Run: headless pygame with SDL's dummy video driver; simulated clock (each Clock.tick advances the game by its frame time, no real sleeping); random seed 0; keys injected as events and as key.get_pressed() state; no mouse input.
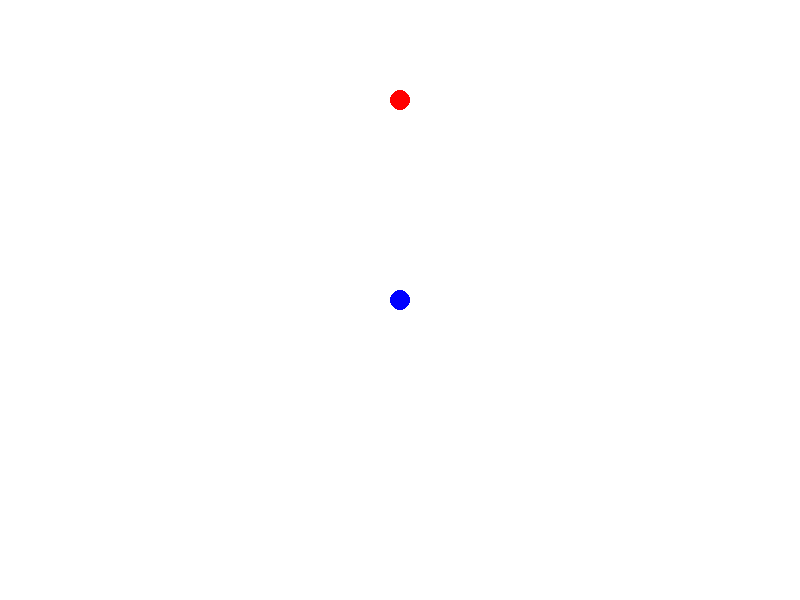
Frame 1 of 4 · flips 1–60 · no input
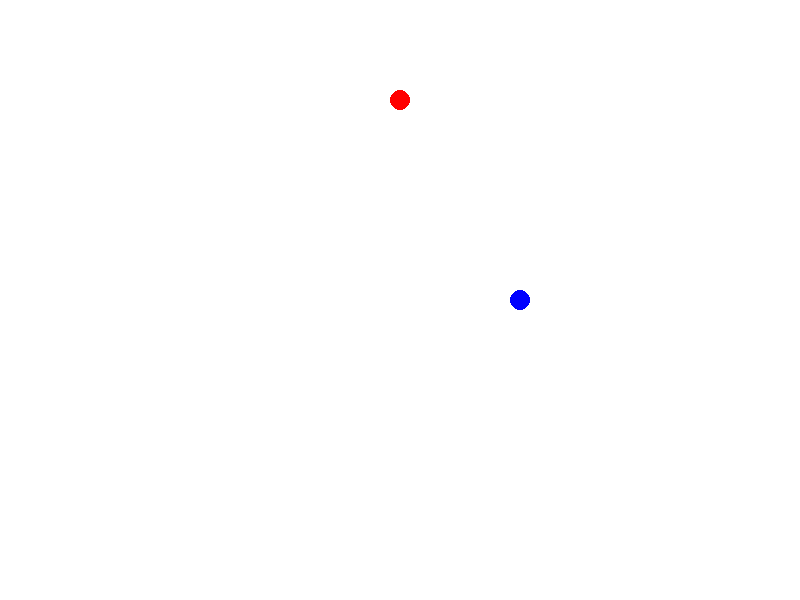
Frame 2 of 4 · flips 61–180 · tapped SPACE, RETURN · held RIGHT (→), D
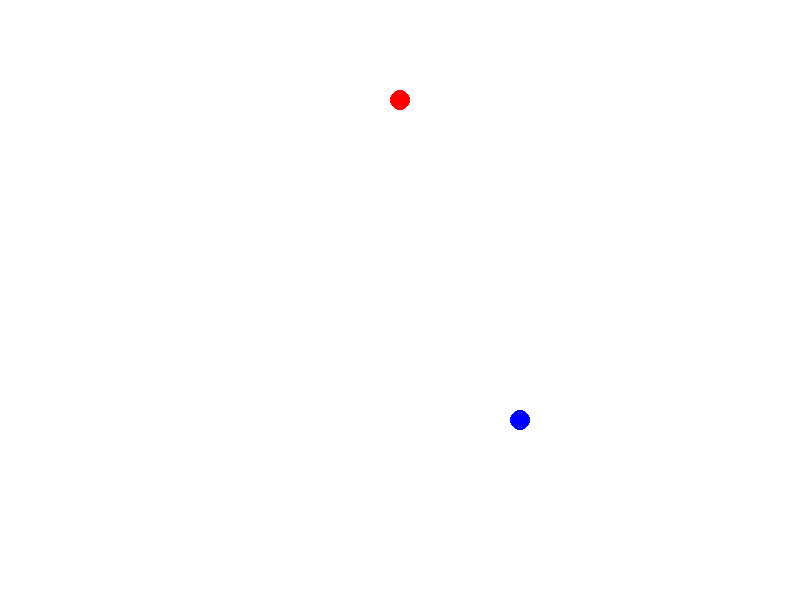
Frame 3 of 4 · flips 181–300 · held DOWN (↓), S
Frame 4 of 4 · flips 301–420 · held LEFT (←), A, UP (↑), W · screen same as frame 1, image omitted

The pygame program that drew these frames:

import pygame
import sys

PENDULUM_MASS_COLOR = (255, 0, 0)
PENDULUM_BASE_COLOR = (0, 0, 255)


class Pendulum:
    def __init__(self, length, angle, mass, base_position, mass_position):
        self.length = length
        self.angle = angle
        self.mass = mass
        self.base_position = base_position
        self.mass_position = mass_position

    def move_base(self, dx, dy):
        self.base_position = (self.base_position[0] + dx, self.base_position[1] + dy)

    def draw(self, screen):
        pygame.draw.circle(
            screen,
            PENDULUM_BASE_COLOR,
            (int(self.base_position[0]), int(self.base_position[1])),
            self.mass,
        )
        pygame.draw.circle(
            screen,
            PENDULUM_MASS_COLOR,
            (int(self.mass_position[0]), int(self.mass_position[1])),
            self.mass,
        )


class Renderer:
    def __init__(self, screen, pendulum):
        self.screen = screen
        self.pendulum = pendulum

    def clear(self):
        self.screen.fill((255, 255, 255))

    def update(self):
        pass

    def draw(self):
        self.clear()
        self.pendulum.draw(self.screen)
        pygame.display.flip()

    def loop(self):
        pygame.init()
        clock = pygame.time.Clock()
        _ = clock.tick(60)
        while True:
            self.handle_input()
            for event in pygame.event.get():
                if event.type == pygame.QUIT:
                    pygame.quit()
                    sys.exit()
            self.draw()

    def handle_input(self):
        keys = pygame.key.get_pressed()
        if keys[pygame.K_UP] or keys[pygame.K_w]:
            self.pendulum.move_base(0, -1)
        if keys[pygame.K_DOWN] or keys[pygame.K_s]:
            self.pendulum.move_base(0, 1)
        if keys[pygame.K_LEFT] or keys[pygame.K_a]:
            self.pendulum.move_base(-1, 0)
        if keys[pygame.K_RIGHT] or keys[pygame.K_d]:
            self.pendulum.move_base(1, 0)
        if keys[pygame.K_ESCAPE]:
            pygame.quit()
            sys.exit()


def main():
    pygame.init()
    play_surface = pygame.display.set_mode((800, 600))
    pygame.display.set_caption("Pendulum Simulation")
    pendulum = Pendulum(100, 45, 10, (400, 300), (400, 100))
    renderer = Renderer(play_surface, pendulum)
    renderer.loop()


if __name__ == "__main__":
    main()
